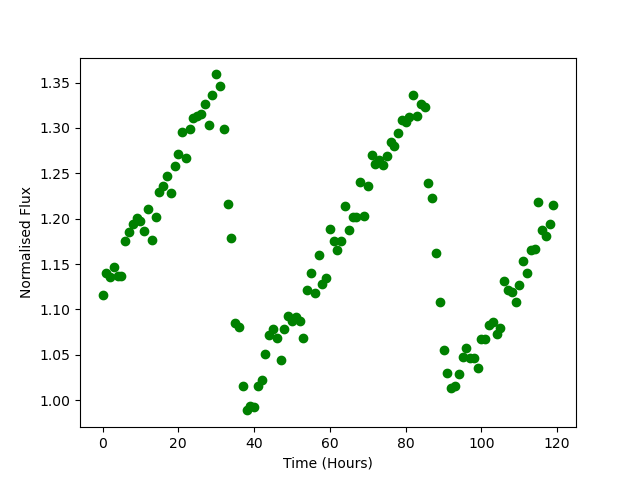

The file beside this chart, header and first rows:
Time, Flux
0.0, 1.116
1.0, 1.141
2.0, 1.136
3.0, 1.146
4.0, 1.137
5.0, 1.137
6.0, 1.175
7.0, 1.186
8.0, 1.194
9.0, 1.2
10.0, 1.197
11.0, 1.187
12.0, 1.21
13.0, 1.177
14.0, 1.202
15.0, 1.23
16.0, 1.236
17.0, 1.247
18.0, 1.228
19.0, 1.258
20.0, 1.271
21.0, 1.295
22.0, 1.267
23.0, 1.299
24.0, 1.311
25.0, 1.314
26.0, 1.316
27.0, 1.326
28.0, 1.303
29.0, 1.337
30.0, 1.359
31.0, 1.346
32.0, 1.299
33.0, 1.216
34.0, 1.179
35.0, 1.085
36.0, 1.081
37.0, 1.016
38.0, 0.9888
39.0, 0.9938
40.0, 0.993
41.0, 1.016
42.0, 1.022
43.0, 1.051
44.0, 1.072
45.0, 1.079
46.0, 1.069
47.0, 1.044
48.0, 1.078
49.0, 1.092
50.0, 1.087
51.0, 1.092
52.0, 1.087
53.0, 1.068
54.0, 1.122
55.0, 1.141
56.0, 1.118
57.0, 1.16
58.0, 1.128
59.0, 1.135
... 60 more rows
